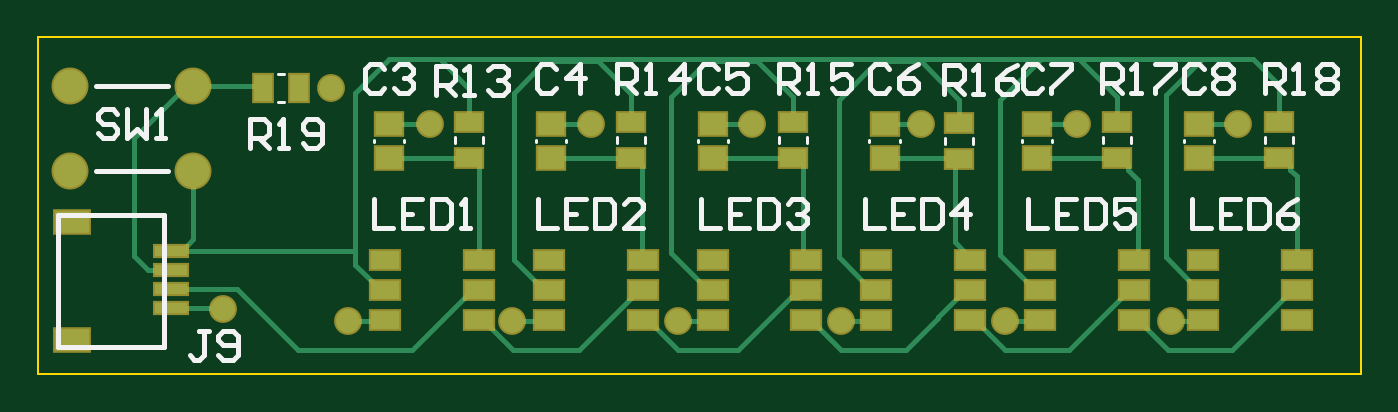
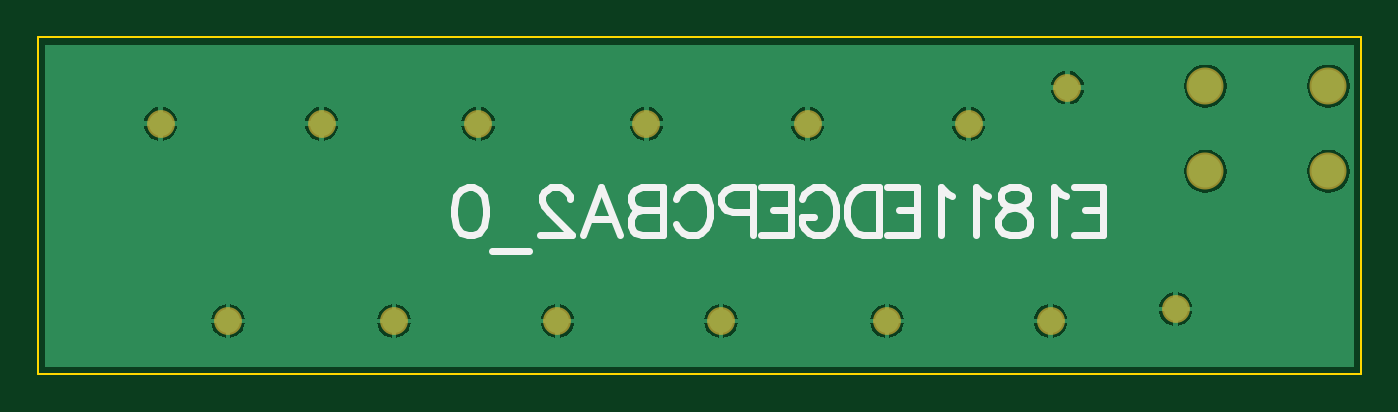
Circuit board: 8 layer files. Board 69.8 x 17.8 mm.
- bottom_copper: E1811EDGEPCBA2.GBL (11043 bytes)
- bottom_silk: E1811EDGEPCBA2.GBO (3032 bytes)
- bottom_mask: E1811EDGEPCBA2.GBS (531 bytes)
- outline: E1811EDGEPCBA2.GM1 (248 bytes)
- top_copper: E1811EDGEPCBA2.GTL (6428 bytes)
- top_silk: E1811EDGEPCBA2.GTO (7753 bytes)
- paste: E1811EDGEPCBA2.GTP (1607 bytes)
- top_mask: E1811EDGEPCBA2.GTS (1984 bytes)

=== bottom_copper: E1811EDGEPCBA2.GBL (11043 bytes, source omitted) ===
=== bottom_silk: E1811EDGEPCBA2.GBO ===
G04*
G04 #@! TF.GenerationSoftware,Altium Limited,Altium Designer,20.0.14 (345)*
G04*
G04 Layer_Color=32896*
%FSLAX25Y25*%
%MOIN*%
G70*
G01*
G75*
%ADD28C,0.01500*%
D28*
X59689Y38831D02*
X53500D01*
Y28833D01*
X59689D01*
X53500Y34070D02*
X57309D01*
X61356Y36926D02*
X62308Y37402D01*
X63736Y38831D01*
Y28833D01*
X71068Y38831D02*
X69639Y38354D01*
X69163Y37402D01*
Y36450D01*
X69639Y35498D01*
X70592Y35022D01*
X72496Y34546D01*
X73924Y34070D01*
X74876Y33117D01*
X75353Y32165D01*
Y30737D01*
X74876Y29785D01*
X74400Y29309D01*
X72972Y28833D01*
X71068D01*
X69639Y29309D01*
X69163Y29785D01*
X68687Y30737D01*
Y32165D01*
X69163Y33117D01*
X70116Y34070D01*
X71544Y34546D01*
X73448Y35022D01*
X74400Y35498D01*
X74876Y36450D01*
Y37402D01*
X74400Y38354D01*
X72972Y38831D01*
X71068D01*
X77590Y36926D02*
X78542Y37402D01*
X79971Y38831D01*
Y28833D01*
X84922Y36926D02*
X85874Y37402D01*
X87302Y38831D01*
Y28833D01*
X98443Y38831D02*
X92254D01*
Y28833D01*
X98443D01*
X92254Y34070D02*
X96062D01*
X100109Y38831D02*
Y28833D01*
Y38831D02*
X103442D01*
X104870Y38354D01*
X105822Y37402D01*
X106298Y36450D01*
X106774Y35022D01*
Y32641D01*
X106298Y31213D01*
X105822Y30261D01*
X104870Y29309D01*
X103442Y28833D01*
X100109D01*
X116153Y36450D02*
X115677Y37402D01*
X114725Y38354D01*
X113773Y38831D01*
X111868D01*
X110916Y38354D01*
X109964Y37402D01*
X109488Y36450D01*
X109012Y35022D01*
Y32641D01*
X109488Y31213D01*
X109964Y30261D01*
X110916Y29309D01*
X111868Y28833D01*
X113773D01*
X114725Y29309D01*
X115677Y30261D01*
X116153Y31213D01*
Y32641D01*
X113773D02*
X116153D01*
X124628Y38831D02*
X118438D01*
Y28833D01*
X124628D01*
X118438Y34070D02*
X122247D01*
X126294Y33593D02*
X130579D01*
X132007Y34070D01*
X132483Y34546D01*
X132959Y35498D01*
Y36926D01*
X132483Y37878D01*
X132007Y38354D01*
X130579Y38831D01*
X126294D01*
Y28833D01*
X142338Y36450D02*
X141862Y37402D01*
X140910Y38354D01*
X139958Y38831D01*
X138053D01*
X137101Y38354D01*
X136149Y37402D01*
X135673Y36450D01*
X135197Y35022D01*
Y32641D01*
X135673Y31213D01*
X136149Y30261D01*
X137101Y29309D01*
X138053Y28833D01*
X139958D01*
X140910Y29309D01*
X141862Y30261D01*
X142338Y31213D01*
X145147Y38831D02*
Y28833D01*
Y38831D02*
X149432D01*
X150860Y38354D01*
X151336Y37878D01*
X151812Y36926D01*
Y35974D01*
X151336Y35022D01*
X150860Y34546D01*
X149432Y34070D01*
X145147D02*
X149432D01*
X150860Y33593D01*
X151336Y33117D01*
X151812Y32165D01*
Y30737D01*
X151336Y29785D01*
X150860Y29309D01*
X149432Y28833D01*
X145147D01*
X161667D02*
X157859Y38831D01*
X154050Y28833D01*
X155478Y32165D02*
X160239D01*
X164476Y36450D02*
Y36926D01*
X164952Y37878D01*
X165428Y38354D01*
X166381Y38831D01*
X168285D01*
X169237Y38354D01*
X169713Y37878D01*
X170189Y36926D01*
Y35974D01*
X169713Y35022D01*
X168761Y33593D01*
X164000Y28833D01*
X170665D01*
X172903Y25500D02*
X180520D01*
X184662Y38831D02*
X183234Y38354D01*
X182282Y36926D01*
X181806Y34546D01*
Y33117D01*
X182282Y30737D01*
X183234Y29309D01*
X184662Y28833D01*
X185615D01*
X187043Y29309D01*
X187995Y30737D01*
X188471Y33117D01*
Y34546D01*
X187995Y36926D01*
X187043Y38354D01*
X185615Y38831D01*
X184662D01*
M02*

=== bottom_mask: E1811EDGEPCBA2.GBS ===
G04*
G04 #@! TF.GenerationSoftware,Altium Limited,Altium Designer,20.0.14 (345)*
G04*
G04 Layer_Color=16711935*
%FSLAX25Y25*%
%MOIN*%
G70*
G01*
G75*
%ADD24C,0.07690*%
%ADD25C,0.05800*%
D24*
X32295Y42142D02*
D03*
X6705D02*
D03*
X32295Y59858D02*
D03*
X6705D02*
D03*
D25*
X61000Y59500D02*
D03*
X38500Y13500D02*
D03*
X249500Y52000D02*
D03*
X216000D02*
D03*
X183500D02*
D03*
X148500D02*
D03*
X115000D02*
D03*
X81500D02*
D03*
X98500Y11000D02*
D03*
X235500D02*
D03*
X201000D02*
D03*
X167000D02*
D03*
X133000D02*
D03*
X64500D02*
D03*
M02*

=== outline: E1811EDGEPCBA2.GM1 ===
G04*
G04 #@! TF.GenerationSoftware,Altium Limited,Altium Designer,20.0.14 (345)*
G04*
G04 Layer_Color=16711935*
%FSLAX25Y25*%
%MOIN*%
G70*
G01*
G75*
%ADD29C,0.00500*%
D29*
X0Y0D02*
X275000D01*
Y70000D01*
X0D02*
X275000D01*
X0Y0D02*
Y70000D01*
M02*

=== top_copper: E1811EDGEPCBA2.GTL (6428 bytes, source omitted) ===
=== top_silk: E1811EDGEPCBA2.GTO (7753 bytes, source omitted) ===
=== paste: E1811EDGEPCBA2.GTP ===
G04*
G04 #@! TF.GenerationSoftware,Altium Limited,Altium Designer,20.0.14 (345)*
G04*
G04 Layer_Color=8421504*
%FSLAX25Y25*%
%MOIN*%
G70*
G01*
G75*
%ADD12R,0.03937X0.05709*%
%ADD13R,0.06693X0.02362*%
%ADD14R,0.07087X0.04724*%
%ADD15R,0.05709X0.03937*%
%ADD16R,0.05709X0.04528*%
%ADD17R,0.05906X0.03937*%
D12*
X46760Y59500D02*
D03*
X54240D02*
D03*
D13*
X27669Y25594D02*
D03*
Y21657D02*
D03*
Y17720D02*
D03*
Y13783D02*
D03*
D14*
X7000Y31500D02*
D03*
Y7091D02*
D03*
D15*
X89645Y44858D02*
D03*
Y52339D02*
D03*
X156987Y44858D02*
D03*
Y52339D02*
D03*
X123316Y44858D02*
D03*
Y52339D02*
D03*
X258000Y44858D02*
D03*
Y52339D02*
D03*
X224329Y44858D02*
D03*
Y52339D02*
D03*
X191500Y44760D02*
D03*
Y52240D02*
D03*
D16*
X73000Y44957D02*
D03*
Y52043D02*
D03*
X140342Y44957D02*
D03*
Y52043D02*
D03*
X106671Y44957D02*
D03*
Y52043D02*
D03*
X241355Y44957D02*
D03*
Y52043D02*
D03*
X207684Y44957D02*
D03*
Y52043D02*
D03*
X176000Y44957D02*
D03*
Y52043D02*
D03*
D17*
X159764Y11201D02*
D03*
Y17500D02*
D03*
Y23799D02*
D03*
X140236Y11201D02*
D03*
Y23799D02*
D03*
Y17500D02*
D03*
X125764Y11201D02*
D03*
Y17500D02*
D03*
Y23799D02*
D03*
X106236Y11201D02*
D03*
Y23799D02*
D03*
Y17500D02*
D03*
X91764Y11201D02*
D03*
Y17500D02*
D03*
Y23799D02*
D03*
X72236Y11201D02*
D03*
Y23799D02*
D03*
Y17500D02*
D03*
X261764Y11201D02*
D03*
Y17500D02*
D03*
Y23799D02*
D03*
X242236Y11201D02*
D03*
Y23799D02*
D03*
Y17500D02*
D03*
X227764Y11201D02*
D03*
Y17500D02*
D03*
Y23799D02*
D03*
X208236Y11201D02*
D03*
Y23799D02*
D03*
Y17500D02*
D03*
X193764Y11201D02*
D03*
Y17500D02*
D03*
Y23799D02*
D03*
X174236Y11201D02*
D03*
Y23799D02*
D03*
Y17500D02*
D03*
M02*

=== top_mask: E1811EDGEPCBA2.GTS ===
G04*
G04 #@! TF.GenerationSoftware,Altium Limited,Altium Designer,20.0.14 (345)*
G04*
G04 Layer_Color=8388736*
%FSLAX25Y25*%
%MOIN*%
G70*
G01*
G75*
%ADD18R,0.04737X0.06509*%
%ADD19R,0.07493X0.03162*%
%ADD20R,0.07887X0.05524*%
%ADD21R,0.06509X0.04737*%
%ADD22R,0.06509X0.05328*%
%ADD23R,0.06706X0.04737*%
%ADD24C,0.07690*%
%ADD25C,0.05800*%
D18*
X46760Y59500D02*
D03*
X54240D02*
D03*
D19*
X27669Y25594D02*
D03*
Y21657D02*
D03*
Y17720D02*
D03*
Y13783D02*
D03*
D20*
X7000Y31500D02*
D03*
Y7091D02*
D03*
D21*
X89645Y44858D02*
D03*
Y52339D02*
D03*
X156987Y44858D02*
D03*
Y52339D02*
D03*
X123316Y44858D02*
D03*
Y52339D02*
D03*
X258000Y44858D02*
D03*
Y52339D02*
D03*
X224329Y44858D02*
D03*
Y52339D02*
D03*
X191500Y44760D02*
D03*
Y52240D02*
D03*
D22*
X73000Y44957D02*
D03*
Y52043D02*
D03*
X140342Y44957D02*
D03*
Y52043D02*
D03*
X106671Y44957D02*
D03*
Y52043D02*
D03*
X241355Y44957D02*
D03*
Y52043D02*
D03*
X207684Y44957D02*
D03*
Y52043D02*
D03*
X176000Y44957D02*
D03*
Y52043D02*
D03*
D23*
X159764Y11201D02*
D03*
Y17500D02*
D03*
Y23799D02*
D03*
X140236Y11201D02*
D03*
Y23799D02*
D03*
Y17500D02*
D03*
X125764Y11201D02*
D03*
Y17500D02*
D03*
Y23799D02*
D03*
X106236Y11201D02*
D03*
Y23799D02*
D03*
Y17500D02*
D03*
X91764Y11201D02*
D03*
Y17500D02*
D03*
Y23799D02*
D03*
X72236Y11201D02*
D03*
Y23799D02*
D03*
Y17500D02*
D03*
X261764Y11201D02*
D03*
Y17500D02*
D03*
Y23799D02*
D03*
X242236Y11201D02*
D03*
Y23799D02*
D03*
Y17500D02*
D03*
X227764Y11201D02*
D03*
Y17500D02*
D03*
Y23799D02*
D03*
X208236Y11201D02*
D03*
Y23799D02*
D03*
Y17500D02*
D03*
X193764Y11201D02*
D03*
Y17500D02*
D03*
Y23799D02*
D03*
X174236Y11201D02*
D03*
Y23799D02*
D03*
Y17500D02*
D03*
D24*
X32295Y42142D02*
D03*
X6705D02*
D03*
X32295Y59858D02*
D03*
X6705D02*
D03*
D25*
X61000Y59500D02*
D03*
X38500Y13500D02*
D03*
X249500Y52000D02*
D03*
X216000D02*
D03*
X183500D02*
D03*
X148500D02*
D03*
X115000D02*
D03*
X81500D02*
D03*
X98500Y11000D02*
D03*
X235500D02*
D03*
X201000D02*
D03*
X167000D02*
D03*
X133000D02*
D03*
X64500D02*
D03*
M02*

